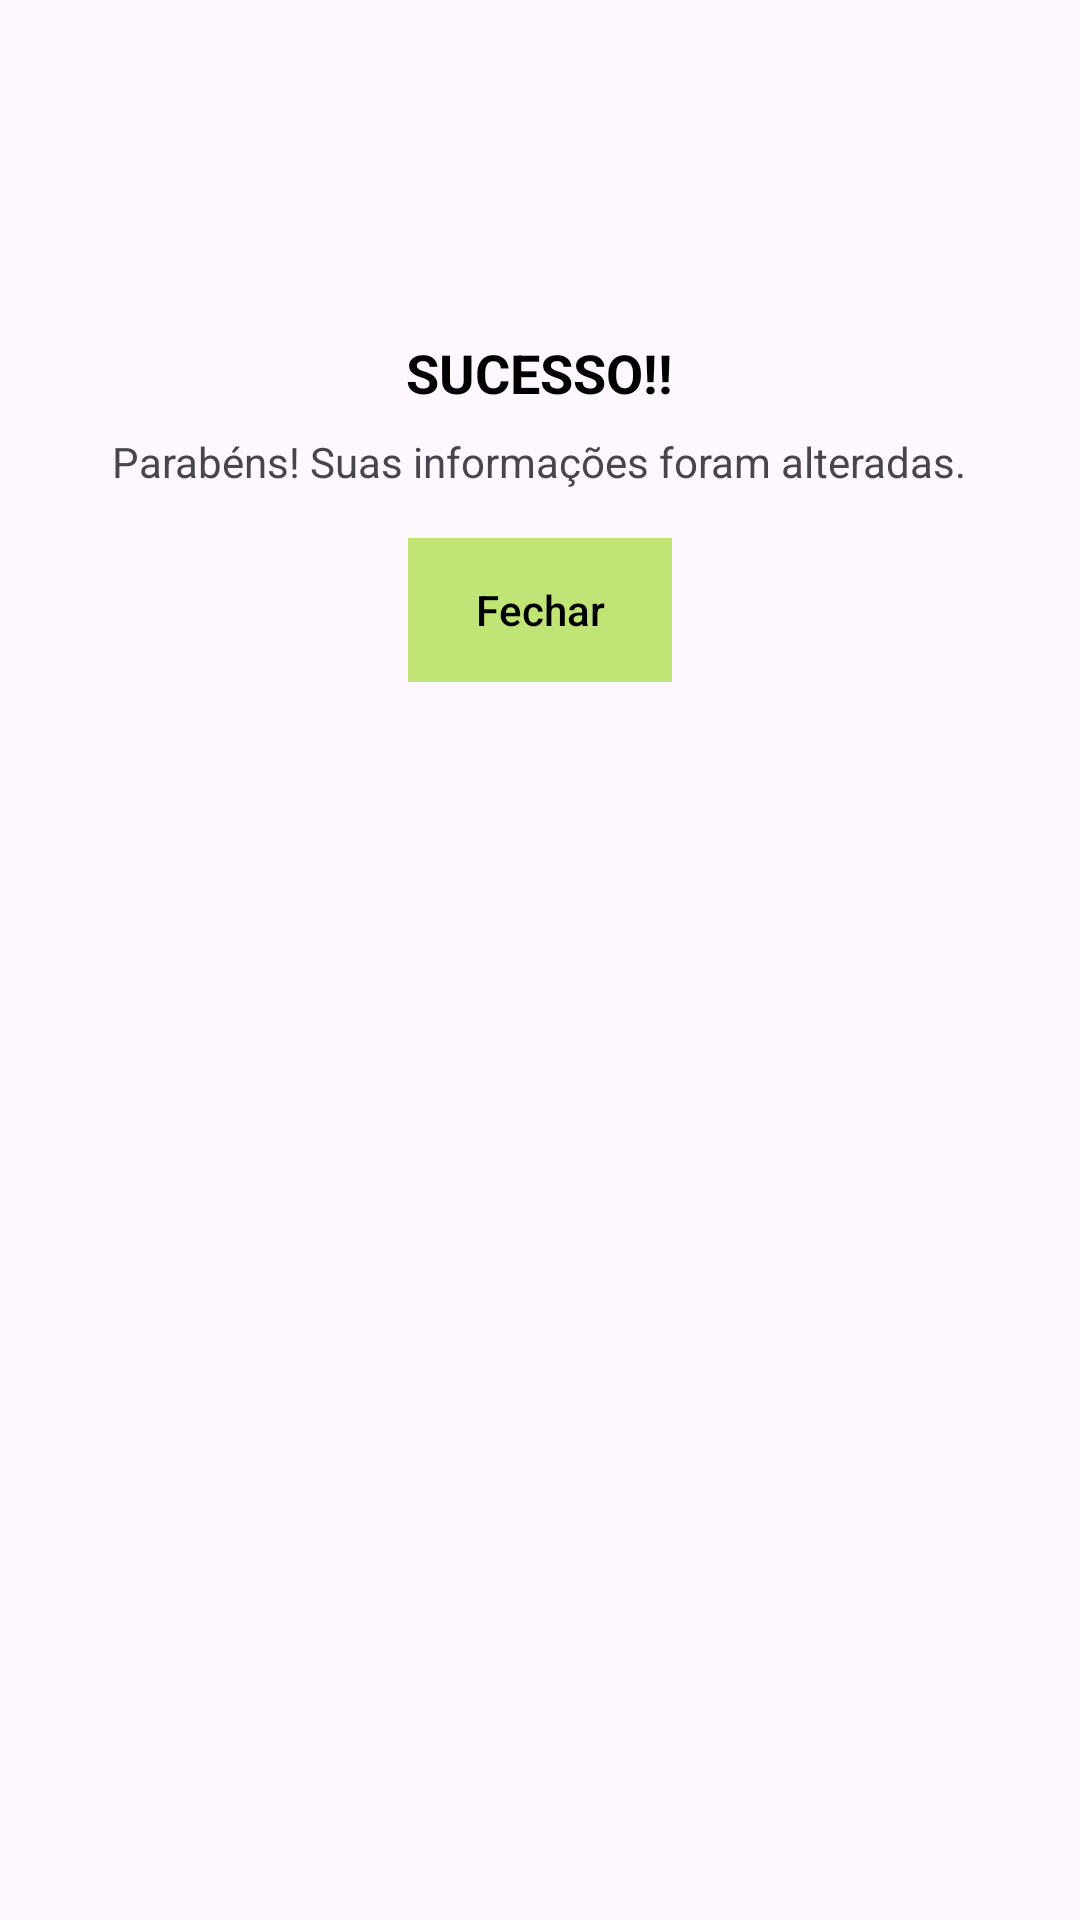

Layout XML and referenced resources for this Android screen:
<!-- AndroidManifest.xml: application theme Theme.CatSafe -->
<!-- res/layout/activity_alteracao_salva.xml -->
<?xml version="1.0" encoding="utf-8"?>
<LinearLayout xmlns:android="http://schemas.android.com/apk/res/android"
    android:layout_width="wrap_content"
    android:layout_height="wrap_content"
    android:orientation="vertical"
    android:background="@drawable/custm_alertdialog"
    android:padding="16dp"
    android:gravity="center_horizontal">


    
    <ImageView
        android:id="@+id/imageConfirm"
        android:layout_width="80dp"
        android:layout_height="80dp"
        android:layout_marginTop="8dp"
        android:layout_gravity="center"
        android:src="@drawable/verificar" />


    
    <TextView
        android:id="@+id/textSucess"
        android:layout_width="wrap_content"
        android:layout_height="wrap_content"
        android:layout_marginTop="8dp"
        android:text="SUCESSO!!"
        android:textColor="@android:color/black"
        android:textSize="18sp"
        android:textStyle="bold"
        android:gravity="center"
        android:layout_gravity="center" />


    
    <TextView
        android:id="@+id/textDescrition"
        android:layout_width="wrap_content"
        android:layout_height="wrap_content"
        android:layout_gravity="center"
        android:layout_marginStart="16dp"
        android:layout_marginTop="8dp"
        android:layout_marginEnd="16dp"
        android:gravity="center"
        android:text="Parabéns! Suas informações foram alteradas."
        android:textAlignment="center" />


    
    <Button
        android:id="@+id/buttonexcluir"
        android:layout_width="wrap_content"
        android:layout_height="wrap_content"
        android:layout_gravity="center"
        android:layout_marginTop="16dp"
        android:layout_marginBottom="16dp"
        android:background="#C0E476"
        android:gravity="center"
        android:stateListAnimator="@null"
        android:text="Fechar"
        android:textAllCaps="false"
        android:textColor="@color/black" />


</LinearLayout>
<!-- resources referenced by this layout -->
<resources>
  <color name="black">#FF000000</color>
  <!-- drawable custm_alertdialog (drawable) -->
  <?xml version="1.0" encoding="utf-8"?>
  <shape xmlns:android="http://schemas.android.com/apk/res/android"
      android:shape="rectangle">
      <solid
          android:color="@color/azul_claro"/>
      <corners
          android:radius="14dp"/>
  </shape>
  <style name="Theme.CatSafe" parent="Base.Theme.CatSafe" />
  <style name="Base.Theme.CatSafe" parent="Theme.AppCompat.Light.NoActionBar">
          <item name="colorAccent">#02283F</item>
      </style>
</resources>
